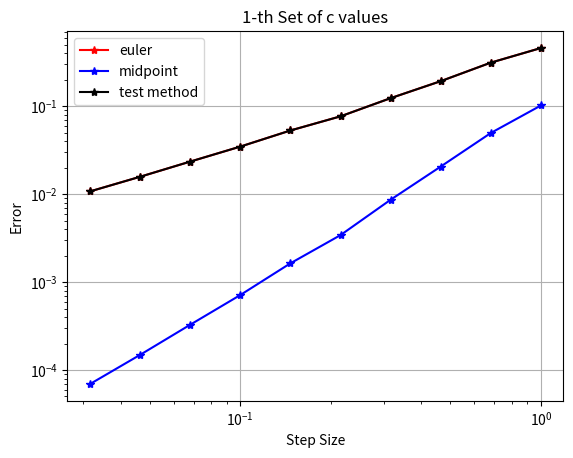
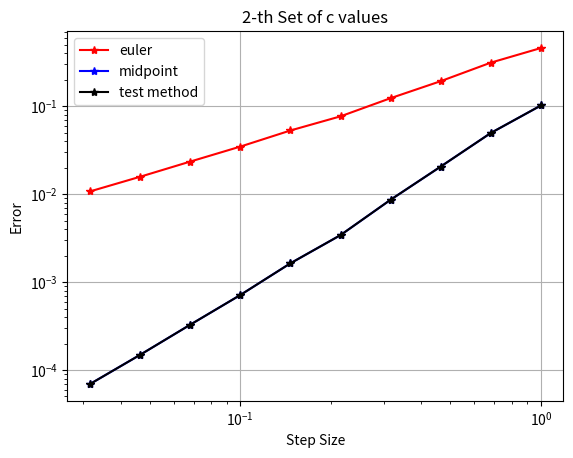
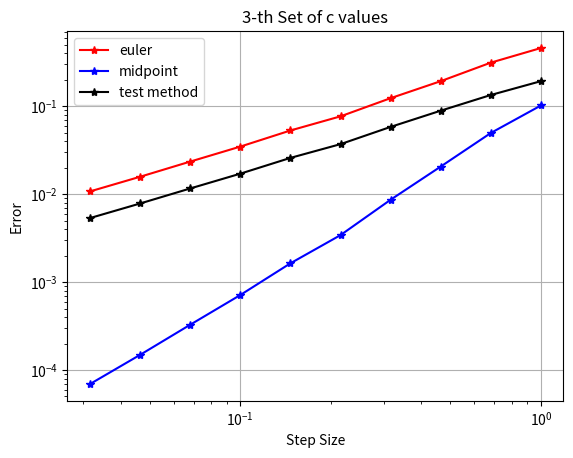
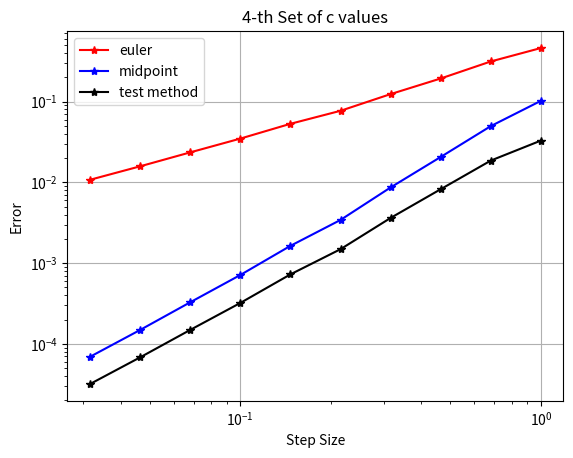
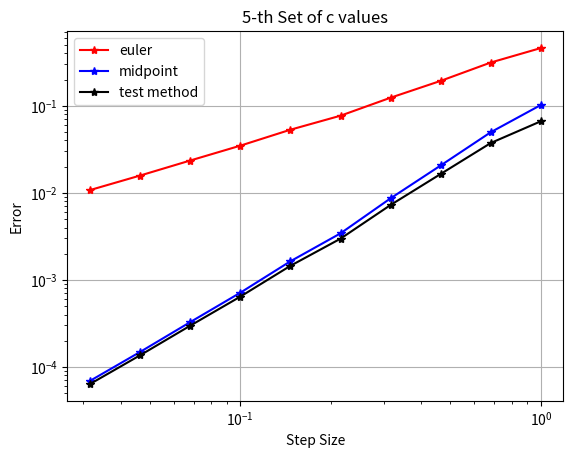
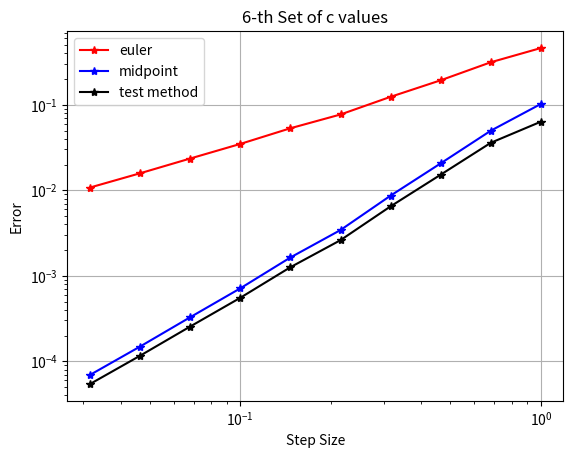
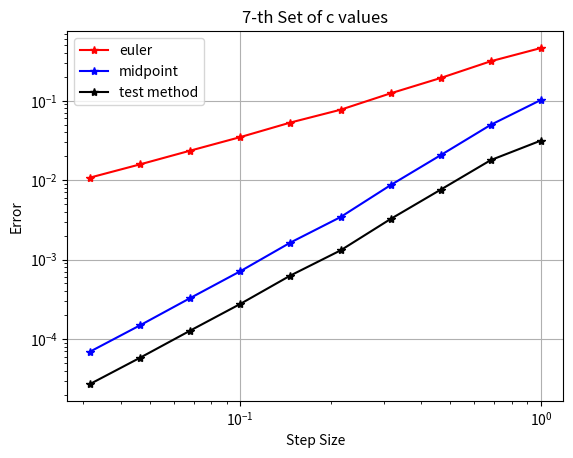
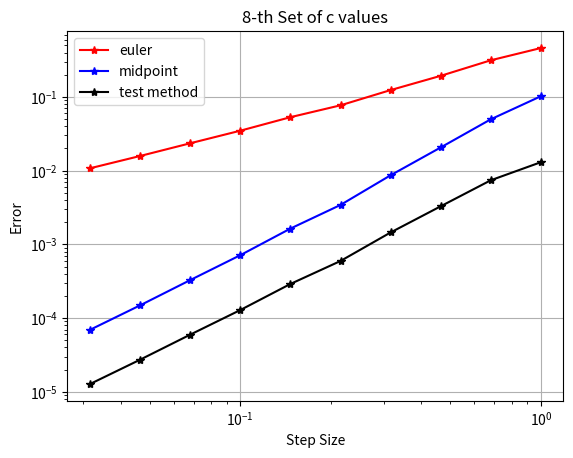
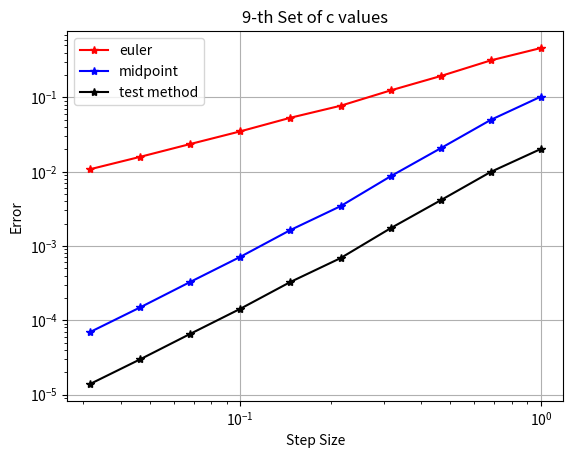
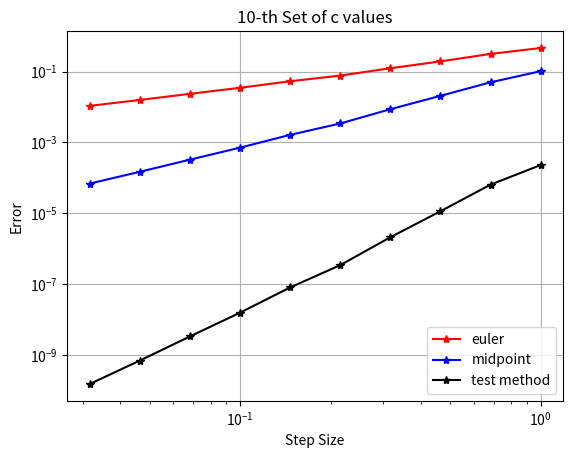
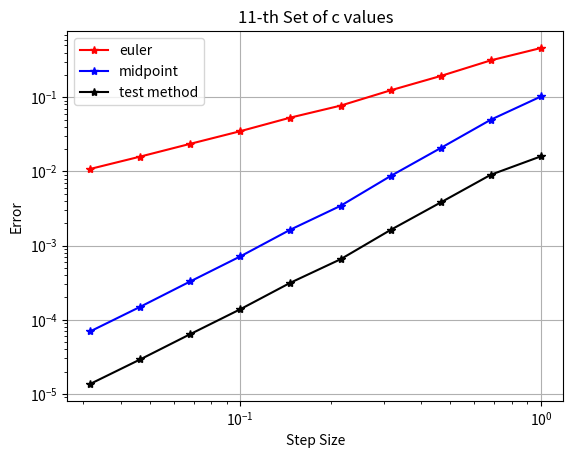

The matplotlib source for these figures, in order:
import numpy as np
import matplotlib.pyplot as plt


def Euler1D(f, x0, t0, tmax, dt):
    N = round((tmax - t0) / dt)
    dt = (tmax - t0) / N

    t = np.linspace(t0, tmax, N + 1)
    x = np.zeros(len(t))

    x[0] = x0
    for n in range(N):
        x[n + 1] = x[n] + dt * f(x[n], t[n])

    return x, t


def Midpoint1D(f, x0, t0, tmax, dt):
    N = round((tmax - t0) / dt)
    dt = (tmax - t0) / N
    t = np.linspace(t0, tmax, N + 1)
    x = np.zeros(len(t))
    x[0] = x0
    for n in range(N):
        slope = f(x[n], t[n])
        tHalfstep = 0.5 * (t[n] + t[n + 1])
        xHalfstep = x[n] + dt * 0.5 * slope
        x[n + 1] = x[n] + dt * f(xHalfstep, tHalfstep)

    return x, t


def ode_test(f, x0, t0, tmax, dt, c):
    N = round((tmax - t0) / dt)
    dt = (tmax - t0) / N
    t = np.linspace(t0, tmax, N + 1)  # set up the times
    x = np.zeros(len(t))  # set up the x
    x[0] = x0  # initial condition
    for n in range(len(t) - 1):
        m_n = f(x[n], t[n])
        x_n_plus_half = x[n] + dt / 2 * m_n
        m_n_plus_half = f(x_n_plus_half, t[n] + dt / 2)
        x_n_plus_half_star = x[n] + dt / 2 * m_n_plus_half
        m_n_plus_half_star = f(x_n_plus_half_star, t[n] + dt / 2)
        x_n_plus_1_star = x[n] + dt * m_n_plus_half_star
        m_n_plus_1_star = f(x_n_plus_1_star, t[n] + dt)
        estimate_of_slope = (
            c[0] * m_n
            + c[1] * m_n_plus_half
            + c[2] * m_n_plus_half_star
            + c[3] * m_n_plus_1_star
        )
        x[n + 1] = x[n] + dt * estimate_of_slope
    return x, t


f = lambda x, t: -(1 / 3.0) * x + np.sin(t)
exact = lambda t: (1 / 10.0) * (19 * np.exp(-t / 3) + 3 * np.sin(t) - 9 * np.cos(t))

x0 = 1  # initial condition
t0 = 0  # initial time
tmax = 3  # max time
dt = 10.0 ** (-np.linspace(0, 1.5, 10))
C = [
    [1, 0, 0, 0],
    [0, 1, 0, 0],
    [0.5, 0.5, 0, 0],
    [0.25, 0.5, 0, 0.25],
    [0, 0, 1, 0],
    [0, 0.5, 0.5, 0],
    [0.25, 0.25, 0.25, 0.25],
    [0.2, 0.4, 0.2, 0.2],
    [0.2, 0.2, 0.4, 0.2],
    [1 / 6, 2 / 6, 2 / 6, 1 / 6],
    [1 / 8, 3 / 8, 3 / 8, 1 / 8],
]

err_euler = np.zeros(len(dt))
err_midpoint = np.zeros(len(dt))
err_ode_test = np.zeros(len(dt))

for i in range(len(C)):
    for n in range(len(dt)):
        xeuler, t = Euler1D(f, x0, t0, tmax, dt[n])
        err_euler[n] = np.max(np.abs(xeuler - exact(t)))
        xmidpoint, t = Midpoint1D(f, x0, t0, tmax, dt[n])
        err_midpoint[n] = np.max(np.abs(xmidpoint - exact(t)))
        xtest, t = ode_test(f, x0, t0, tmax, dt[n], C[i])
        err_ode_test[n] = np.max(np.abs(xtest - exact(t)))

    plt.loglog(dt, err_euler, "r*-", dt, err_midpoint, "b*-", dt, err_ode_test, "k*-")
    plt.xlabel("Step Size")
    plt.ylabel("Error")
    plt.grid()
    plt.title(f"{i+1}-th Set of c values")
    plt.legend(["euler", "midpoint", "test method"])
    plt.show()
# Slope gives the order of the error
